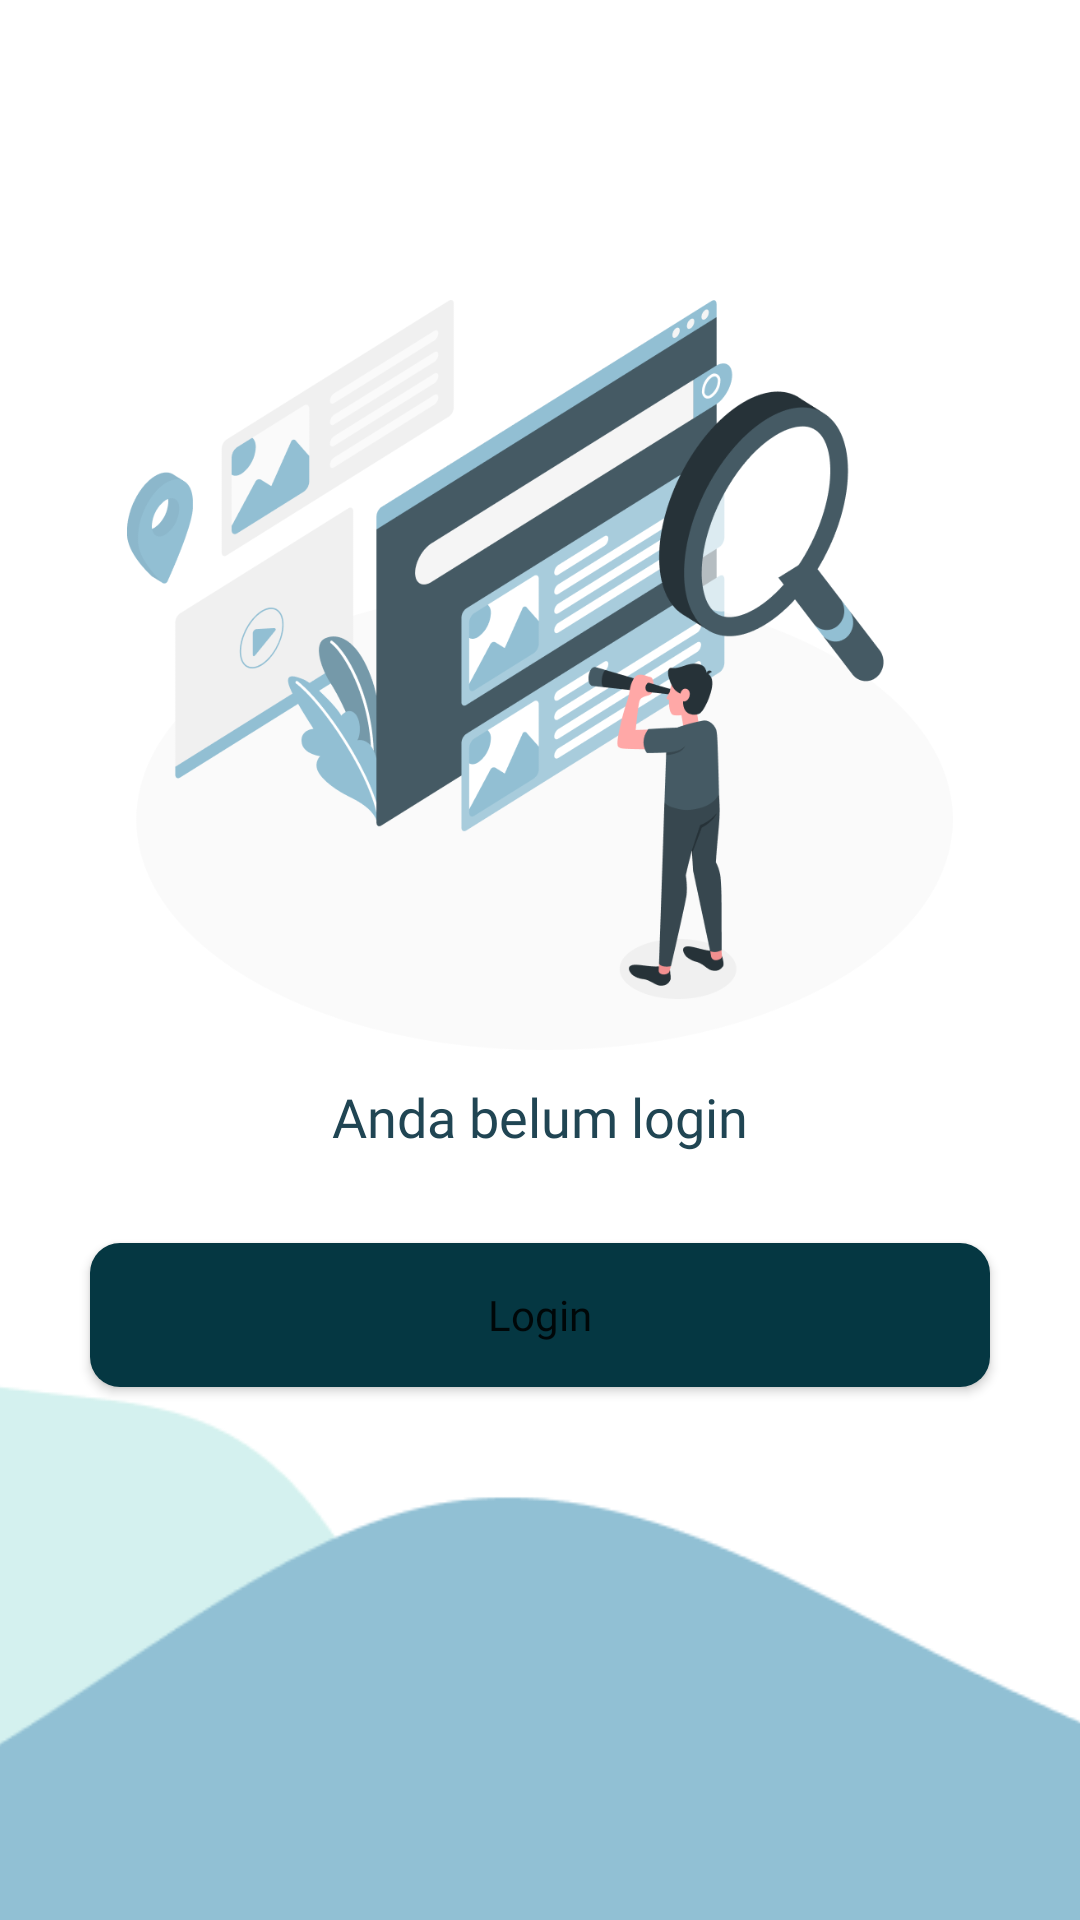

The Android layout XML behind this screen, and the referenced resources:
<!-- AndroidManifest.xml: application theme Theme.FishBud -->
<!-- res/layout/belum_login.xml -->
<?xml version="1.0" encoding="utf-8"?>
<androidx.constraintlayout.widget.ConstraintLayout xmlns:android="http://schemas.android.com/apk/res/android"
    xmlns:app="http://schemas.android.com/apk/res-auto"
    xmlns:tools="http://schemas.android.com/tools"
    android:layout_width="match_parent"
    android:layout_height="match_parent"
    tools:context=".ui.viewPager.AkunTokoFragment">

    <ImageView
        android:id="@+id/iv_kosong"
        android:layout_width="300dp"
        android:layout_height="250dp"
        android:layout_marginTop="100dp"
        android:src="@drawable/akuntoko"
        app:layout_constraintEnd_toEndOf="parent"
        app:layout_constraintStart_toStartOf="parent"
        app:layout_constraintTop_toTopOf="parent" />

    <TextView
        android:id="@+id/tv_kosong"
        style="@style/formatFont"
        android:layout_width="match_parent"
        android:layout_height="wrap_content"
        android:layout_gravity="center_vertical"
        android:layout_marginTop="@dimen/main_margin"
        android:drawablePadding="@dimen/main_margin"
        android:gravity="center"
        android:text="@string/anda_belum_login"
        android:textSize="@dimen/main_fontSize"
        app:layout_constraintEnd_toEndOf="parent"
        app:layout_constraintStart_toStartOf="parent"
        app:layout_constraintTop_toBottomOf="@id/iv_kosong" />

    <Button
        android:id="@+id/btn_login_profile"
        android:layout_width="match_parent"
        android:layout_height="wrap_content"
        android:layout_marginHorizontal="@dimen/indent_margin"
        android:layout_marginTop="@dimen/indent_margin"
        android:layout_marginBottom="@dimen/bottomFabIndent"
        android:background="@drawable/bg_field_button"
        android:fontFamily="@font/poppins_bold"
        android:text="@string/login"
        android:textAllCaps="false"
        app:layout_constraintStart_toStartOf="parent"
        app:layout_constraintTop_toBottomOf="@id/tv_kosong" />

    <ImageView
        android:layout_width="500dp"
        android:layout_height="wrap_content"
        android:adjustViewBounds="true"
        android:scaleX="-1"
        android:src="@drawable/bg_home_1"
        app:layout_constraintBottom_toBottomOf="parent"
        app:layout_constraintEnd_toEndOf="parent"
        app:layout_constraintStart_toStartOf="parent" />

</androidx.constraintlayout.widget.ConstraintLayout>
<!-- resources referenced by this layout -->
<resources>
  <dimen name="bottomFabIndent">80dp</dimen>
  <dimen name="indent_margin">30dp</dimen>
  <dimen name="main_fontSize">18sp</dimen>
  <dimen name="main_margin">10dp</dimen>
  <!-- drawable akuntoko: png bitmap (drawable, 75756 bytes) -->
  <!-- drawable bg_field_button (drawable) -->
  <?xml version="1.0" encoding="utf-8"?>
  <shape
      xmlns:android="http://schemas.android.com/apk/res/android"
      android:shape="rectangle">
      <solid
          android:color="#053742"/>
  
      <corners
          android:radius="10dp"/>
  </shape>
  <!-- drawable bg_home_1: png bitmap (drawable, 4662 bytes) -->
  <string name="anda_belum_login">Anda belum login</string>
  
      //tvItemDate.text = itemView.resources.getString(R.string.deadline_date, course.deadline)
  <string name="login">Login</string>
  <style name="formatFont">
          <item name="fontFamily">@font/poppins</item>
          <item name="android:textColor">@color/font</item>
      </style>
  <style name="Theme.FishBud" parent="Theme.MaterialComponents.DayNight.NoActionBar">
          
          <item name="colorPrimary">@color/tosca_900</item>
          <item name="colorPrimaryVariant">@color/purple_700</item>
          <item name="colorOnPrimary">@color/white</item>
          
          <item name="colorSecondary">@color/teal_200</item>
          <item name="colorSecondaryVariant">@color/teal_700</item>
          <item name="colorOnSecondary">@color/black</item>
          
          <item name="android:statusBarColor" tools:targetApi="l">?attr/colorPrimaryVariant</item>
          
      </style>
  <color name="font">#204553</color>
  <color name="tosca_900">#002B5C</color>
  <color name="purple_700">#FF3700B3</color>
  <color name="white">#FFFFFFFF</color>
  <color name="teal_200">#FF03DAC5</color>
  <color name="teal_700">#FF018786</color>
  <color name="black">#FF000000</color>
</resources>
